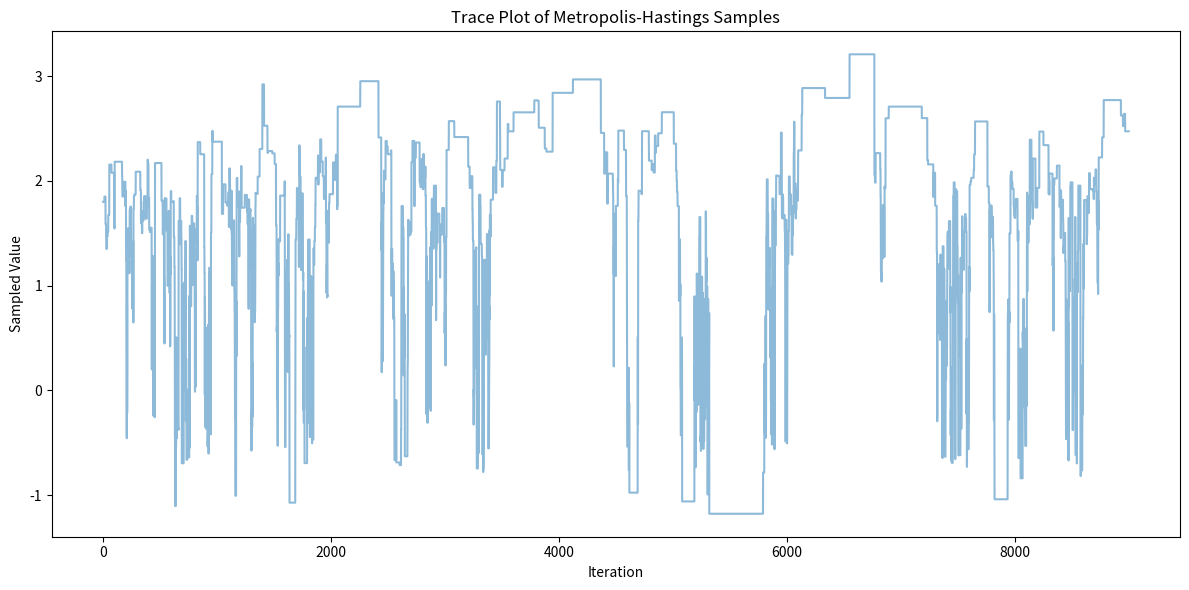
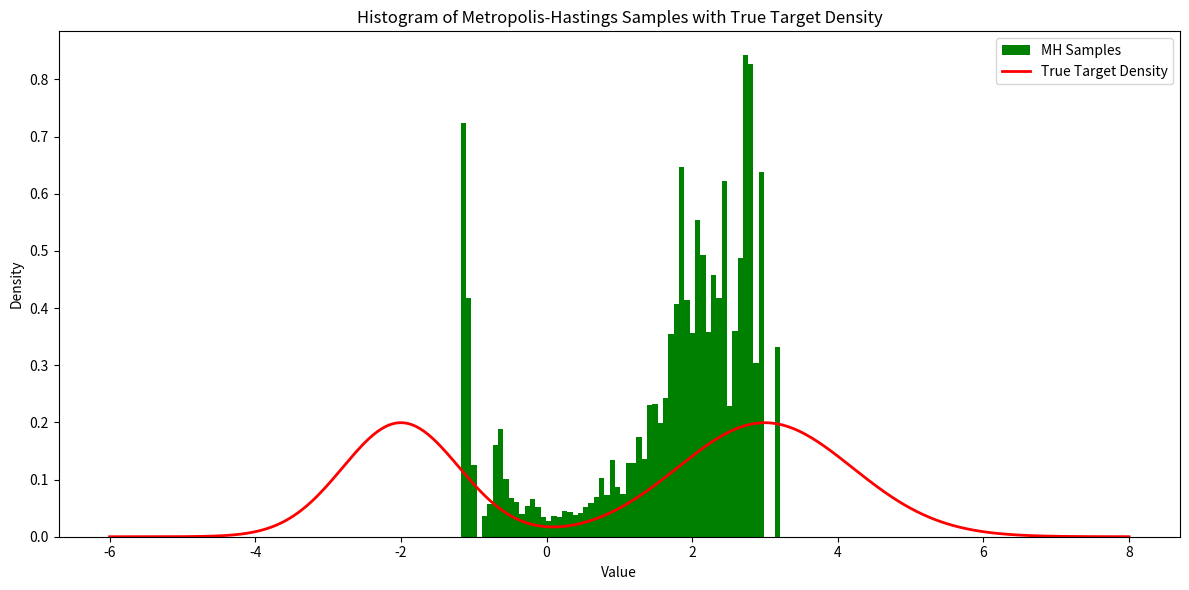

These figures' Python source, in order:

import matplotlib.pyplot as plt
import numpy as np
from scipy.stats import norm

## Define the target distribution as an unnormalized mixture of two Gaussians using scipy.states.norm.pdf
def target_distribution(x):
    return 0.4 * norm.pdf(x, loc=-2, scale=0.8) + 0.6 * norm.pdf(x, loc=3, scale=1.2) ## Defines target distribution. Loc = location of the mean, scale = standard deviation. Mixture of two Gaussians with weights 0.4 and 0.6
## define metropolis-hastings algorithm
def metropolis_hastings(target_dist, n_samples, x_init):
    samples = [] ## initialize list to hold samples
    x_current = x_init ## initialize current sample to initial value (input of the function)
    n_accepted = 0 ## initialize counter for accepted proposals
    for i in range(n_samples):
        mu_proposal = np.log(abs(x_current) + 1) ## propose new sample from normal distribution centered at log of absolute value of current sample plus 1
        x_proposal = np.random.normal(loc=mu_proposal, scale=0.5) ## propose new sample from normal distribution centered at mu_proposal with std of 0.5
        mu_reverse = np.log(abs(x_proposal) + 1) ## compute reverse proposal mean as log of absolute value of current sample plus 1  
        q_forward = norm.pdf(x_proposal, loc=mu_proposal, scale=0.5) ## compute forward proposal density
        q_backward = norm.pdf(x_current, loc=mu_reverse, scale=0.5) ## compute backward proposal density
        alpha = (target_dist(x_proposal) * q_backward) / (target_dist(x_current) * q_forward) ## define acceptance ratio as (target density at proposed sample * backward proposal density) / (target density at current sample * forward proposal density) according to metropolis-hastings acceptance ratio formula
        alpha_1 = min(1, alpha) ## acceptance probability is minimum of 1 and acceptance ratio to bound acceptance probability between 0 and 1
        if np.random.rand() < alpha_1:## accept proposal if random number between 0 and 1 is less than acceptance ratio
            x_current = x_proposal
            n_accepted += 1
        samples.append(x_current)
    return np.array(samples), n_accepted

## run metropolis-hastings algorithm to generate samples from target distribution
n_samples_0 = 10000 
x_init_0 = 0
samples, n_accepted = metropolis_hastings(target_distribution, n_samples_0, x_init_0)
## add burn-in period by discarding the first 1000 samples
burn_in = 1000
samples = samples[burn_in:]

## plot 1: trace plot — chain values over iterations (post burn-in), x-axis = iteration, y-axis = sampled value
plt.figure(figsize=(12, 6))
plt.plot(samples, alpha=0.5)
plt.title("Trace Plot of Metropolis-Hastings Samples")
plt.xlabel("Iteration")
plt.ylabel("Sampled Value")
plt.tight_layout()
plt.savefig('mh_trace_plot.png')   

## plot 2: histogram of post-burn-in samples overlaid with the true target density
x = np.linspace(-6, 8, 500)
plt.figure(figsize=(12, 6))
plt.hist(samples, bins=60, density=True, color='g', label='MH Samples') 
plt.plot(x, target_distribution(x), color='r', label='True Target Density', linewidth=2)
plt.title("Histogram of Metropolis-Hastings Samples with True Target Density")
plt.xlabel("Value")
plt.ylabel("Density")
plt.legend()
plt.tight_layout()
plt.savefig('mh_histogram.png')

## print acceptance rate, mean, std of post-burn-in samples
acceptance_rate = n_accepted / n_samples_0 ## compute acceptance rate as number of accepted proposal divided by total number of proposals
print(f"Acceptance Rate: {acceptance_rate:.2%}")
print(f"Mean of Samples: {np.mean(samples):.4f}")
print(f"Standard Deviation of Samples: {np.std(samples):.4f}")  
